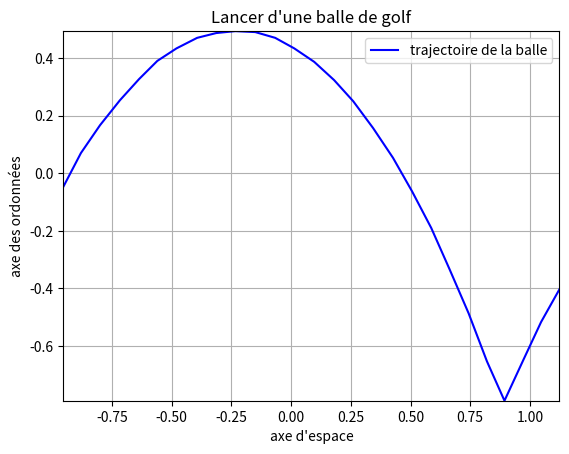

Recreate this plot in Python.
import matplotlib.pyplot as plt

######################################
# coordonnées spatiales et temporelles
######################################

T = [0.0, 0.04, 0.08, 0.12, 0.16, 0.2, 0.24, 0.28, 0.32, 0.36, 0.4, 0.44, 0.48, 0.52, 0.56, 0.6, 0.64, 0.68, 0.72, 0.76, 0.8, 0.84, 0.88, 0.92, 0.96, 1.0, 1.04]

X = [-0.953328037081172, -0.879995111151852, -0.799995555592592, -0.716662685218364, -0.636663129659105, -0.559996888914815, -0.479997333355555, -0.393331148166358, -0.313331592607099, -0.233332037047839, -0.149999166673611, -0.066666296299383, 0.013333259259877, 0.096666129634105, 0.179999000008333, 0.259998555567592, 0.343331425941821, 0.426664296316049, 0.506663851875308, 0.586663407434568, 0.663329648178858, 0.743329203738117, 0.819995444482407, 0.893328370411728, 0.973327925970987, 1.04666085190031, 1.1233270926446]

Y = [-0.046666407409568, 0.069999611114352, 0.166665740748457, 0.253331925937654, 0.326664851866975, 0.389997833351389, 0.433330925945988, 0.469997388910648, 0.486663962985494, 0.493330592615432, 0.489997277800463, 0.469997388910648, 0.433330925945988, 0.38666451853642, 0.323331537052006, 0.249998611122685, 0.156665796303549, 0.053333037039506, -0.063332981484414, -0.189998944453241, -0.333331481496913, -0.486663962985494, -0.65332970373395, -0.789995611147685, -0.646663074104012, -0.516663796320216, -0.403331092611265]



#############################################################################
# question 2 : faire afficher les coordonnées du 5ème point de la trajectoire
#############################################################################

print("T[4] = ", T[4])
print("X[4] = ", X[4])
print("Y[4] = ",Y[4])


#############################################
# question 3 : construction de la trajectoire
#############################################

plt.plot(X,Y,'b-', label="trajectoire de la balle")


#####################################
# question 4 : noms aux axes et titre
#####################################
plt.xlabel("axe d'espace")
plt.ylabel("axe des ordonnées")
plt.title("Lancer d'une balle de golf")

###############################
# question 5 : limites des axes
###############################

plt.xlim(min(X), max(X))
plt.ylim(min(Y), max(Y))

plt.grid()# on affiche une grille


###################################
# question 6 : légende et affichage
###################################

plt.legend()
plt.show()

